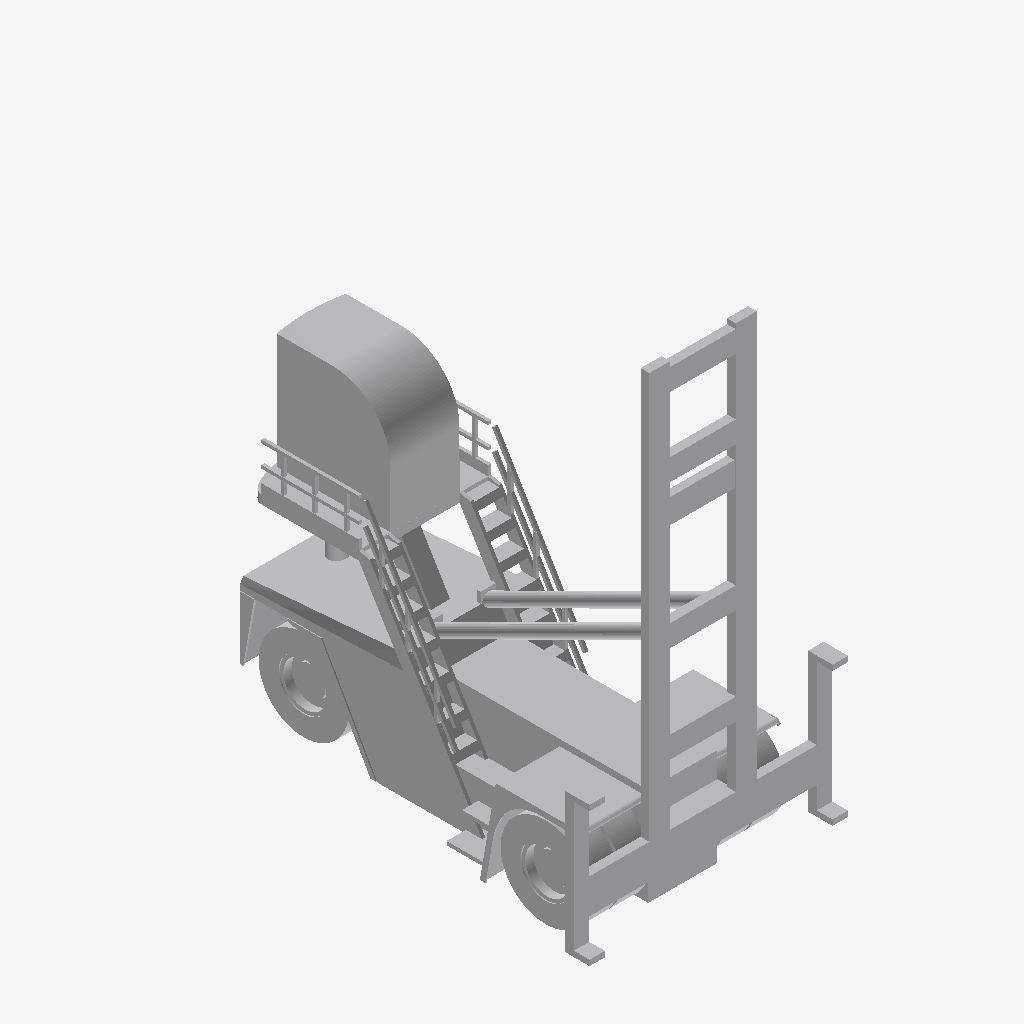
Isometric view of an IFC building model (IFC-SPF (STEP), schema IFC2X3, length unit metre), seen from the south-west, elements coloured by IFC class: 1 other element (light grey).
Extent 4.1 m × 6.6 m × 7.7 m (x, y, z). Elements (1): 1 IfcProxy.

HEADER;
FILE_DESCRIPTION(('IFC 2x3 Building Model'),'2;1');
FILE_NAME('','2022-06-09T15:26:17',(''),(''),'','ASIFC - 3.4.0.1268','');
FILE_SCHEMA(('IFC2X3'));
ENDSEC;
DATA;
#7=IFCPROJECT('2TaxvuXNf2HhN_xZIENz5T',#6,$,'',$,$,$,(#14),#8);
#20=IFCSITE('0vfduqjgz1CfxIdSntPpcl',#6,$,$,$,#21,$,$,.ELEMENT.,$,$,0.0,'',$);
#33527=IFCPROXY('29Lu8P6fL1IOOkoeJNq1Ex',#6,'APBCN-LOG-TRA-ReachStacker_Apilador_Vacios','',$,#33528,#33533,.PRODUCT.,$);
ENDSEC;
